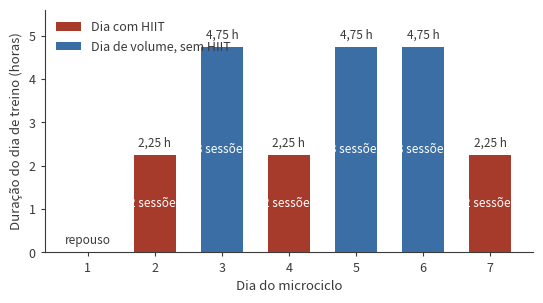
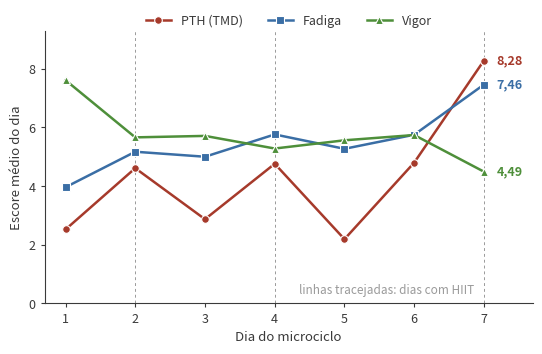
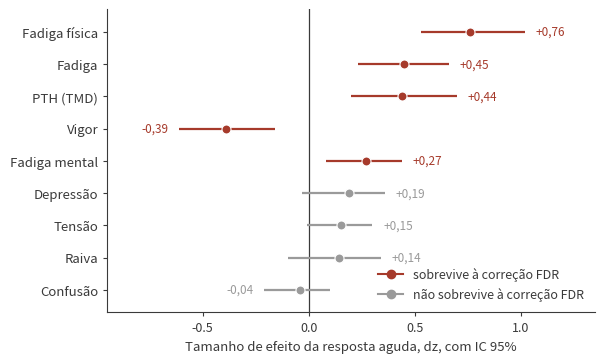
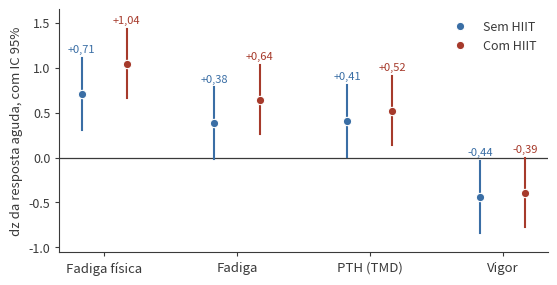
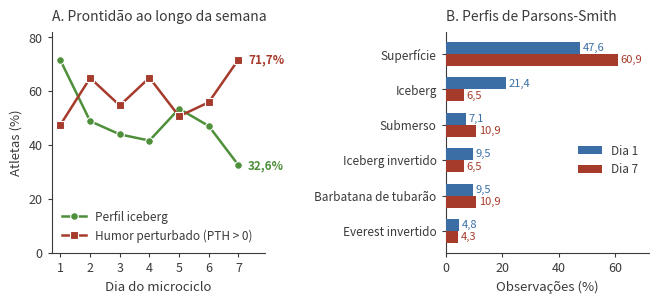
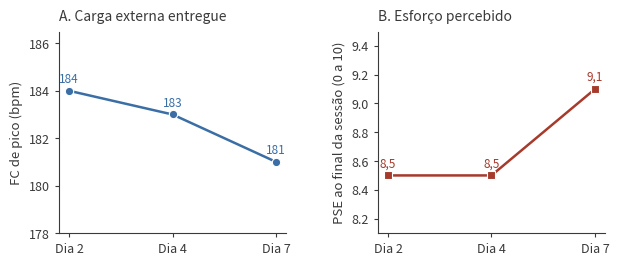

Reproduce these figures in Python, in order.
#!/usr/bin/env python3
"""Figuras do relatório de resultados, em padrão ABNT.

Fundo branco, sem linhas de grade, sem moldura superior nem direita, escala de
cinza-compatível na impressão. Todos os valores vêm das tabelas do artigo, e a
origem de cada um está declarada em DADOS.
"""
from __future__ import annotations

from pathlib import Path

import matplotlib
matplotlib.use("Agg")
import matplotlib.pyplot as plt
from matplotlib.ticker import MultipleLocator

AZUL, TIJOLO, VERDE = "#3A6EA5", "#A63A2B", "#4E8F3A"
CINZA, CINZA_CLARO = "#3A3A3A", "#9A9A9A"
DPI = 300

DIAS = [1, 2, 3, 4, 5, 6, 7]
HIIT = {2, 4, 7}

# Tabela 19 do artigo: médias diárias estimadas pelo modelo misto.
DIARIO = {
    "PTH (TMD)":      [2.52, 4.61, 2.87, 4.76, 2.19, 4.80, 8.28],
    "Vigor":          [7.61, 5.66, 5.71, 5.28, 5.56, 5.74, 4.49],
    "Fadiga":         [3.96, 5.17, 5.00, 5.76, 5.27, 5.75, 7.46],
    "Fadiga física":  [4.20, 5.59, 5.94, 6.53, 5.93, 6.28, 7.56],
    "Tensão":         [2.17, 1.64, 1.13, 1.37, 1.01, 1.49, 0.94],
    "Depressão":      [1.04, 1.23, 0.70, 1.13, 0.69, 1.06, 1.27],
    "Raiva":          [1.98, 1.72, 1.44, 1.37, 0.60, 1.66, 2.59],
    "Confusão":       [0.98, 0.52, 0.30, 0.41, 0.19, 0.59, 0.51],
}
# Esquema 1 e seção 3.3: duração média do dia, em horas.
DURACAO = [0.0, 2.25, 4.75, 2.25, 4.75, 4.75, 2.25]
SESSOES = [0, 2, 3, 2, 3, 3, 2]

# Tabela 23: resposta aguda pré para pós, agregada por atleta.
AGUDO = [
    ("Fadiga física", 0.76, 0.53, 1.02, True),
    ("Fadiga",        0.45, 0.23, 0.66, True),
    ("PTH (TMD)",     0.44, 0.20, 0.70, True),
    ("Vigor",        -0.39, -0.61, -0.16, True),
    ("Fadiga mental", 0.27, 0.08, 0.44, True),
    ("Depressão",     0.19, -0.03, 0.36, False),
    ("Tensão",        0.15, -0.01, 0.30, False),
    ("Raiva",         0.14, -0.10, 0.34, False),
    ("Confusão",     -0.04, -0.21, 0.10, False),
]
# Tabela 27: resposta aguda por tipo de dia.
POR_TIPO = [
    ("Fadiga física", (0.71, 0.31, 1.11), (1.04, 0.66, 1.43)),
    ("Fadiga",        (0.38, -0.02, 0.78), (0.64, 0.26, 1.03)),
    ("PTH (TMD)",     (0.41, 0.01, 0.81), (0.52, 0.14, 0.91)),
    ("Vigor",        (-0.44, -0.84, -0.04), (-0.39, -0.77, 0.00)),
]
# Tabela 20: perfil iceberg e perturbação por dia.
ICEBERG = [71.4, 48.9, 44.0, 41.7, 53.5, 47.1, 32.6]
PERTURBADO = [47.6, 64.9, 54.7, 65.0, 50.7, 55.9, 71.7]
# Tabela 21: perfis de Parsons-Smith no primeiro e no último dia.
PERFIS = [
    ("Superfície", 47.6, 60.9), ("Iceberg", 21.4, 6.5),
    ("Submerso", 7.1, 10.9), ("Iceberg invertido", 9.5, 6.5),
    ("Barbatana de tubarão", 9.5, 10.9), ("Everest invertido", 4.8, 4.3),
]
# Tabela 48: carga interna nas três sessões de HIIT.
SESSOES_HIIT = {"dia": ["Dia 2", "Dia 4", "Dia 7"], "fc": [184, 183, 181],
                "pse": [8.5, 8.5, 9.1], "hrr": [25.2, 27.4, 27.8]}


def eixo_limpo(ax, *, esquerda=True):
    """Fundo branco, sem grade, sem moldura superior nem direita."""
    ax.set_facecolor("white")
    ax.grid(False)
    for lado in ("top", "right"):
        ax.spines[lado].set_visible(False)
    for lado in ("left", "bottom"):
        ax.spines[lado].set_color(CINZA)
        ax.spines[lado].set_linewidth(0.8)
    if not esquerda:
        ax.spines["left"].set_visible(False)
    ax.tick_params(colors=CINZA, labelsize=9, width=0.8, length=3)
    for rot in ax.get_xticklabels() + ax.get_yticklabels():
        rot.set_color(CINZA)


def nova(largura=16, altura=9):
    fig, ax = plt.subplots(figsize=(largura / 2.54, altura / 2.54), dpi=DPI)
    fig.patch.set_facecolor("white")
    eixo_limpo(ax)
    return fig, ax


def salvar(fig, destino: Path, nome: str):
    destino.mkdir(parents=True, exist_ok=True)
    caminho = destino / nome
    fig.savefig(caminho, dpi=DPI, bbox_inches="tight",
                facecolor="white", edgecolor="none")
    plt.close(fig)
    print(f"  {nome}")
    return caminho


# ── Figura 1 · carga por dia ───────────────────────────────────────────────
def figura_carga(destino: Path):
    fig, ax = nova(16, 8)
    cores = [TIJOLO if d in HIIT else AZUL for d in DIAS]
    barras = ax.bar(DIAS, DURACAO, color=cores, width=0.62, zorder=3)
    for d, h, s in zip(DIAS, DURACAO, SESSOES):
        if h == 0:
            ax.text(d, 0.12, "repouso", ha="center", va="bottom",
                    fontsize=8.5, color=CINZA)
        else:
            ax.text(d, h + 0.12, f"{h:.2f} h".replace(".", ","), ha="center",
                    va="bottom", fontsize=8.5, color=CINZA)
            ax.text(d, h / 2, f"{s} sessões", ha="center", va="center",
                    fontsize=8.5, color="white")
    ax.set_ylabel("Duração do dia de treino (horas)", fontsize=9.5, color=CINZA)
    ax.set_xlabel("Dia do microciclo", fontsize=9.5, color=CINZA)
    ax.set_xticks(DIAS)
    ax.set_ylim(0, 5.6)
    ax.yaxis.set_major_locator(MultipleLocator(1))
    from matplotlib.patches import Patch
    ax.legend(handles=[Patch(facecolor=TIJOLO, label="Dia com HIIT"),
                       Patch(facecolor=AZUL, label="Dia de volume, sem HIIT")],
              frameon=False, fontsize=9, loc="upper left", labelcolor=CINZA)
    return salvar(fig, destino, "figura1_carga.png")


# ── Figura 2 · trajetória diária ───────────────────────────────────────────
def figura_trajetoria(destino: Path):
    fig, ax = nova(16, 9)
    series = [("PTH (TMD)", TIJOLO, "o", "-"), ("Fadiga", AZUL, "s", "-"),
              ("Vigor", VERDE, "^", "-")]
    for nome, cor, marca, traco in series:
        y = DIARIO[nome]
        ax.plot(DIAS, y, color=cor, marker=marca, markersize=5.5,
                linewidth=1.8, linestyle=traco, label=nome, zorder=3,
                markeredgecolor="white", markeredgewidth=0.8)
        ax.annotate(f"{y[-1]:.2f}".replace(".", ","), (DIAS[-1], y[-1]),
                    textcoords="offset points", xytext=(9, 0), fontsize=9,
                    color=cor, va="center", fontweight="bold")
    for d in HIIT:
        ax.axvline(d, color=CINZA_CLARO, linewidth=0.7, linestyle=(0, (3, 3)),
                   zorder=1)
    ax.text(5.6, 0.35, "linhas tracejadas: dias com HIIT", fontsize=8.5,
            color=CINZA_CLARO, ha="center")
    ax.set_ylabel("Escore médio do dia", fontsize=9.5, color=CINZA)
    ax.set_xlabel("Dia do microciclo", fontsize=9.5, color=CINZA)
    ax.set_xticks(DIAS)
    ax.set_xlim(0.7, 7.7)
    ax.set_ylim(0, 9.3)
    ax.legend(frameon=False, fontsize=9, loc="upper center", ncol=3,
              labelcolor=CINZA, bbox_to_anchor=(0.5, 1.10))
    return salvar(fig, destino, "figura2_trajetoria.png")


# ── Figura 3 · resposta aguda com intervalo de confiança ───────────────────
def figura_agudo(destino: Path):
    fig, ax = nova(16, 10)
    nomes = [a[0] for a in AGUDO][::-1]
    pos = range(len(nomes))
    for i, (nome, dz, li, ls, signif) in enumerate(AGUDO[::-1]):
        cor = TIJOLO if signif else CINZA_CLARO
        ax.plot([li, ls], [i, i], color=cor, linewidth=1.6, zorder=2,
                solid_capstyle="butt")
        ax.plot(dz, i, "o", color=cor, markersize=6.5, zorder=3,
                markeredgecolor="white", markeredgewidth=0.8)
        ax.text(ls + 0.05 if dz > 0 else li - 0.05,
                i, f"{dz:+.2f}".replace(".", ","), fontsize=8.5, color=cor,
                va="center", ha="left" if dz > 0 else "right")
    ax.axvline(0, color=CINZA, linewidth=0.9, zorder=1)
    ax.set_yticks(list(pos))
    ax.set_yticklabels(nomes, fontsize=9.5)
    ax.set_xlabel("Tamanho de efeito da resposta aguda, dz, com IC 95%",
                  fontsize=9.5, color=CINZA)
    ax.set_xlim(-0.95, 1.35)
    ax.set_ylim(-0.7, len(nomes) - 0.3)
    from matplotlib.lines import Line2D
    ax.legend(handles=[
        Line2D([], [], color=TIJOLO, marker="o", linestyle="-",
               label="sobrevive à correção FDR"),
        Line2D([], [], color=CINZA_CLARO, marker="o", linestyle="-",
               label="não sobrevive à correção FDR")],
        frameon=False, fontsize=9, loc="lower right", labelcolor=CINZA)
    return salvar(fig, destino, "figura3_resposta_aguda.png")


# ── Figura 4 · resposta aguda por tipo de dia ──────────────────────────────
def figura_tipo_dia(destino: Path):
    fig, ax = nova(16, 8)
    largura = 0.34
    for i, (nome, sem, com) in enumerate(POR_TIPO):
        for desloc, (dz, li, ls), cor, rot in (
                (-largura / 2, sem, AZUL, "Sem HIIT"),
                (+largura / 2, com, TIJOLO, "Com HIIT")):
            x = i + desloc
            ax.plot([x, x], [li, ls], color=cor, linewidth=1.5, zorder=2)
            ax.plot(x, dz, "o", color=cor, markersize=6, zorder=3,
                    markeredgecolor="white", markeredgewidth=0.8,
                    label=rot if i == 0 else None)
            ax.text(x, ls + 0.04, f"{dz:+.2f}".replace(".", ","), ha="center",
                    va="bottom", fontsize=8, color=cor)
    ax.axhline(0, color=CINZA, linewidth=0.9, zorder=1)
    ax.set_xticks(range(len(POR_TIPO)))
    ax.set_xticklabels([p[0] for p in POR_TIPO], fontsize=9.5)
    ax.set_ylabel("dz da resposta aguda, com IC 95%", fontsize=9.5, color=CINZA)
    ax.set_ylim(-1.05, 1.65)
    ax.legend(frameon=False, fontsize=9, loc="upper right", labelcolor=CINZA)
    return salvar(fig, destino, "figura4_tipo_de_dia.png")


# ── Figura 5 · perfis de humor ─────────────────────────────────────────────
def figura_perfis(destino: Path):
    fig, (a1, a2) = plt.subplots(1, 2, figsize=(17 / 2.54, 8 / 2.54), dpi=DPI,
                                 gridspec_kw={"width_ratios": [1.05, 1]})
    fig.patch.set_facecolor("white")
    for ax in (a1, a2):
        eixo_limpo(ax)

    a1.plot(DIAS, ICEBERG, color=VERDE, marker="o", markersize=5.5,
            linewidth=1.8, label="Perfil iceberg", zorder=3,
            markeredgecolor="white", markeredgewidth=0.8)
    a1.plot(DIAS, PERTURBADO, color=TIJOLO, marker="s", markersize=5.5,
            linewidth=1.8, label="Humor perturbado (PTH > 0)", zorder=3,
            markeredgecolor="white", markeredgewidth=0.8)
    for y, cor in ((ICEBERG, VERDE), (PERTURBADO, TIJOLO)):
        a1.annotate(f"{y[-1]:.1f}%".replace(".", ","), (7, y[-1]),
                    textcoords="offset points", xytext=(7, 0), fontsize=8.5,
                    color=cor, va="center", fontweight="bold")
    a1.set_xticks(DIAS)
    a1.set_xlim(0.7, 7.9)
    a1.set_ylim(0, 82)
    a1.set_ylabel("Atletas (%)", fontsize=9.5, color=CINZA)
    a1.set_xlabel("Dia do microciclo", fontsize=9.5, color=CINZA)
    a1.set_title("A. Prontidão ao longo da semana", fontsize=10,
                 color=CINZA, loc="left", pad=8)
    a1.legend(frameon=False, fontsize=8.5, loc="lower left", labelcolor=CINZA)

    nomes = [p[0] for p in PERFIS][::-1]
    d1 = [p[1] for p in PERFIS][::-1]
    d7 = [p[2] for p in PERFIS][::-1]
    y = range(len(nomes))
    alt = 0.34
    a2.barh([i + alt / 2 for i in y], d1, height=alt, color=AZUL,
            label="Dia 1", zorder=3)
    a2.barh([i - alt / 2 for i in y], d7, height=alt, color=TIJOLO,
            label="Dia 7", zorder=3)
    for i, (v1, v7) in enumerate(zip(d1, d7)):
        a2.text(v1 + 1, i + alt / 2, f"{v1:.1f}".replace(".", ","),
                va="center", fontsize=8, color=AZUL)
        a2.text(v7 + 1, i - alt / 2, f"{v7:.1f}".replace(".", ","),
                va="center", fontsize=8, color=TIJOLO)
    a2.set_yticks(list(y))
    a2.set_yticklabels(nomes, fontsize=8.5)
    a2.set_xlim(0, 72)
    a2.set_xlabel("Observações (%)", fontsize=9.5, color=CINZA)
    a2.set_title("B. Perfis de Parsons-Smith", fontsize=10, color=CINZA,
                 loc="left", pad=8)
    a2.legend(frameon=False, fontsize=8.5, loc="center right",
              bbox_to_anchor=(1.0, 0.42), labelcolor=CINZA)
    fig.tight_layout(w_pad=2.5)
    return salvar(fig, destino, "figura5_perfis.png")


# ── Figura 6 · carga interna nas sessões de HIIT ───────────────────────────
def figura_hiit(destino: Path):
    fig, (a1, a2) = plt.subplots(1, 2, figsize=(16 / 2.54, 7 / 2.54), dpi=DPI)
    fig.patch.set_facecolor("white")
    for ax in (a1, a2):
        eixo_limpo(ax)
    x = [1, 2, 3]
    rot = SESSOES_HIIT["dia"]

    a1.plot(x, SESSOES_HIIT["fc"], color=AZUL, marker="o", markersize=6,
            linewidth=1.8, zorder=3, markeredgecolor="white",
            markeredgewidth=0.8)
    for xi, v in zip(x, SESSOES_HIIT["fc"]):
        a1.text(xi, v + 0.35, str(v), ha="center", fontsize=8.5, color=AZUL)
    a1.set_xticks(x)
    a1.set_xticklabels(rot, fontsize=9)
    a1.set_ylim(178, 186.5)
    a1.set_ylabel("FC de pico (bpm)", fontsize=9.5, color=CINZA)
    a1.set_title("A. Carga externa entregue", fontsize=10, color=CINZA,
                 loc="left", pad=8)

    a2.plot(x, SESSOES_HIIT["pse"], color=TIJOLO, marker="s", markersize=6,
            linewidth=1.8, zorder=3, markeredgecolor="white",
            markeredgewidth=0.8)
    for xi, v in zip(x, SESSOES_HIIT["pse"]):
        a2.text(xi, v + 0.06, f"{v:.1f}".replace(".", ","), ha="center",
                fontsize=8.5, color=TIJOLO)
    a2.set_xticks(x)
    a2.set_xticklabels(rot, fontsize=9)
    a2.set_ylim(8.1, 9.5)
    a2.set_ylabel("PSE ao final da sessão (0 a 10)", fontsize=9.5, color=CINZA)
    a2.set_title("B. Esforço percebido", fontsize=10, color=CINZA,
                 loc="left", pad=8)
    fig.tight_layout(w_pad=3)
    return salvar(fig, destino, "figura6_hiit.png")


def gerar_todas(destino: Path) -> list[Path]:
    print("figuras geradas:")
    return [figura_carga(destino), figura_trajetoria(destino),
            figura_agudo(destino), figura_tipo_dia(destino),
            figura_perfis(destino), figura_hiit(destino)]


if __name__ == "__main__":
    import sys
    gerar_todas(Path(sys.argv[1] if len(sys.argv) > 1 else "data/figuras"))
